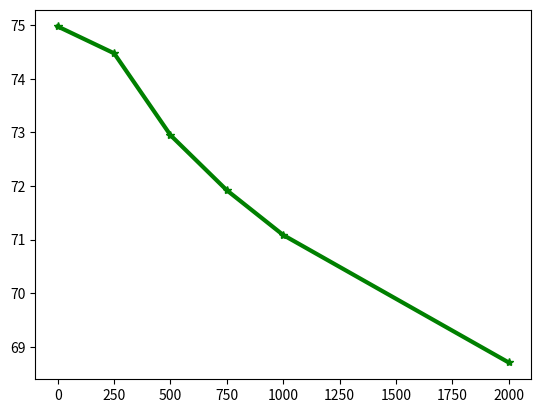

Write Python code to recreate this figure. (Note: this script raises an exception after producing the figure.)
import matplotlib
import numpy as np
import matplotlib.pyplot as plt
import matplotlib.lines as mlines
from matplotlib.pyplot import *

contigs =[0, 250, 500, 750, 1000, 2000]

vqc_genome_fraction =[74.978,74.477,72.949,71.920,71.085,68.706]
iqc_genome_fraction =[91.667,91.664,90.969,90.121,89.321,86.100] 
sqc_genome_fraction =[91.604,91.495,90.424,89.441,88.430,85.004] 
mqc_genome_fraction =[92.285,91.93,90.35,89.110,87.924,83.337]

vdigi_genome_fraction =[90.758,90.493,89.043,87.654,86.26,81.100]
idigi_genome_fraction =[91.404,91.403,90.969,90.396,89.796,87.065] 
sdigi_genome_fraction =[91.176,91.072,90.173,89.259,88.32,84.841] 
mdigi_genome_fraction =[91.332,91.129,89.920,88.654,87.28,82.053]

vpart_genome_fraction =[90.689,90.422,88.879,87.222,85.486,78.322]
ipart_genome_fraction =[90.667,90.667,90.667,89.194,88.274,84.312] 
spart_genome_fraction =[90.538,90.422,89.272,88.020,86.756,81.993] 
mpart_genome_fraction =[90.461,90.183,88.769,87.252,85.629,79.551]


gf_vqc= plt.plot(contigs, vqc_genome_fraction ,color='g', linestyle='solid', linewidth=3, label ='Velvet QC', marker ="*")
plt.legend(vqc_genome_fraction, "Velvet QC", 'best')

gf_iqc= plt.plot(contigs, iqc_genome_fraction ,color='g', linestyle='solid', linewidth=3, label ='IDBA QC', marker ="+")
plt.legend(iqc_genome_fraction, "IDBA QC", 'best')

gf_sqc= plt.plot(contigs, sqc_genome_fraction ,color='g', linestyle='solid', linewidth=3, label ='SPAdes QC', marker ="x")
plt.legend(sqc_genome_fraction, "SPAdes QC", 'best')

gf_mqc= plt.plot(contigs, mqc_genome_fraction ,color='g', linestyle='solid', linewidth=3, label ='Megahit QC', marker ="o")
plt.legend(mqc_genome_fraction, "Megahit QC", 'best')

gf_vdigi= plt.plot(contigs, vdigi_genome_fraction,color='b', linestyle='solid', linewidth=3, label ='Velvet Diginorm', marker ="*")
plt.legend(vdigi_genome_fraction, "Velvet Diginorm", 'best')

gf_idigi= plt.plot(contigs, idigi_genome_fraction,color='b', linestyle='solid', linewidth=3, label ='IDBA Diginorm', marker ="+")
plt.legend(idigi_genome_fraction, "IDBA Diginorm", 'best')

gf_sdigi= plt.plot(contigs, sdigi_genome_fraction,color='b', linestyle='solid', linewidth=3, label ='SPAdes Diginorm', marker ="x")
plt.legend(sdigi_genome_fraction, "SPAdes Diginorm", 'best')

gf_mdigi= plt.plot(contigs, mdigi_genome_fraction,color='b', linestyle='solid', linewidth=3, label ='Megahit Diginorm', marker ="o")
plt.legend(mdigi_genome_fraction, "Megahit Diginorm", 'best')

gf_vpart= plt.plot(contigs, vpart_genome_fraction,color='#FFA500', linestyle='solid', linewidth=3, label ='Velvet Partition', marker ="*")
plt.legend(vpart_genome_fraction, "Velvet Partition", 'best')

gf_ipart= plt.plot(contigs, ipart_genome_fraction,color='#FFA500', linestyle='solid', linewidth=3, label ='IDBA Partition', marker ="+")
plt.legend(ipart_genome_fraction, "IDBA Partition", 'best')

gf_spart= plt.plot(contigs, spart_genome_fraction ,color='#FFA500', linestyle='solid', linewidth=3, label ='SPAdes Partition', marker ="x")
plt.legend(spart_genome_fraction, "SPAdes Partition", 'best')

gf_mpart= plt.plot(contigs, mpart_genome_fraction,color='#FFA500', linestyle='solid', linewidth=3, label ='Megahit Partition', marker ="o")
plt.legend(mpart_genome_fraction, "Megahit Partition", 'best')

plt.title('Assembly Genome Fraction using Different Minimum Contigs Length')
plt.xlabel('Minimum Contig')
plt.ylabel('Genome Fraction')
legend()
plt.show()









